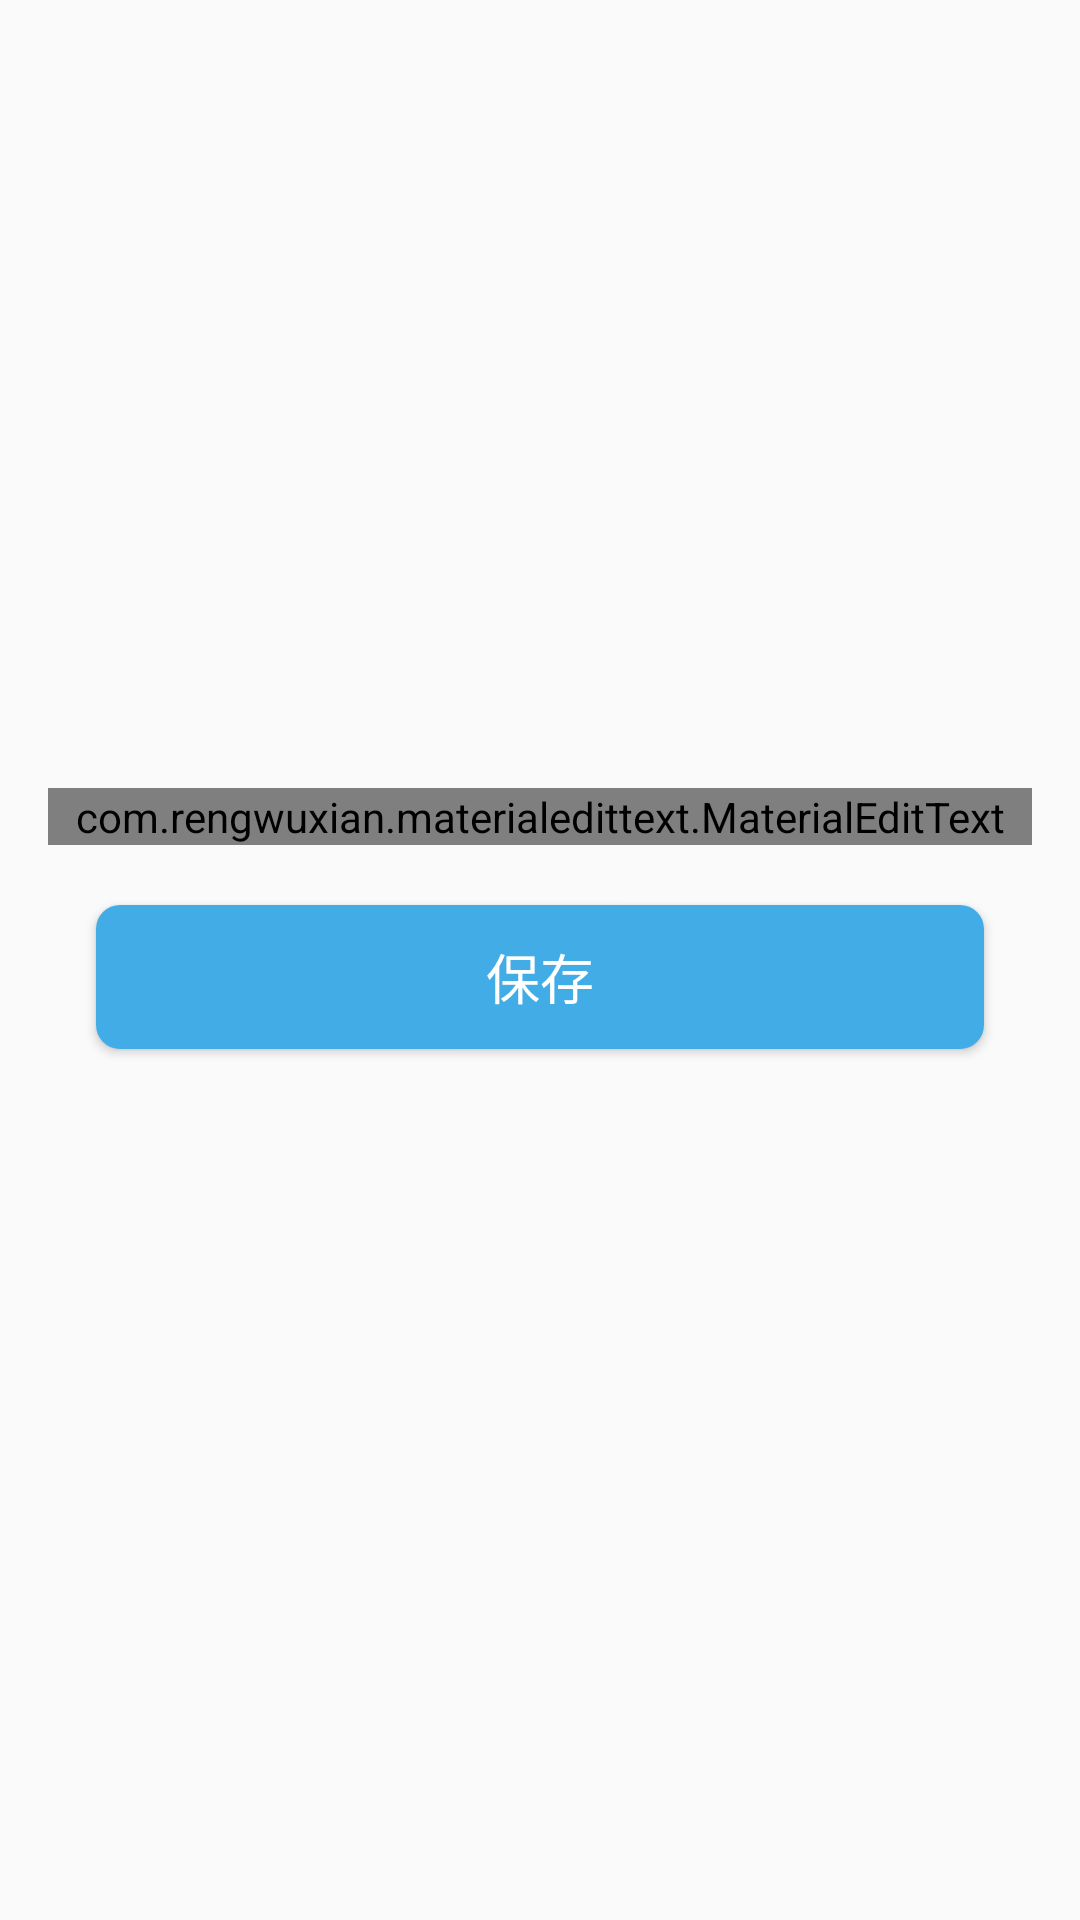

Android layout source for this screen:
<!-- AndroidManifest.xml: application theme AppTheme -->
<!-- res/layout/activity_main.xml -->
<?xml version="1.0" encoding="utf-8"?>
<androidx.constraintlayout.widget.ConstraintLayout
        xmlns:android="http://schemas.android.com/apk/res/android"
        xmlns:tools="http://schemas.android.com/tools"
        xmlns:app="http://schemas.android.com/apk/res-auto"
        android:layout_width="match_parent"
        android:layout_height="match_parent"
        tools:context=".MainActivity">

    <androidx.constraintlayout.widget.Guideline
        android:id="@+id/guide1"
        android:layout_width="wrap_content"
        android:layout_height="wrap_content"
        android:orientation="horizontal"
        app:layout_constraintGuide_percent="0.44"/>

    <com.rengwuxian.materialedittext.MaterialEditText
        android:id="@+id/input"
        android:layout_width="0dp"
        android:layout_height="wrap_content"
        app:layout_constraintLeft_toLeftOf="parent"
        app:layout_constraintRight_toRightOf="parent"
        app:layout_constraintBottom_toTopOf="@id/guide1"
        android:layout_marginLeft="16dp"
        android:layout_marginRight="16dp"
        android:hint="请输入你的专属记录 API"
        app:met_baseColor="#222222"
        app:met_floatingLabel="highlight"
        app:met_floatingLabelAnimating="true"
        app:met_floatingLabelText="专属API"
        app:met_singleLineEllipsis="true"/>

    <Button
        android:id="@+id/confirm_button"
        android:layout_width="0dp"
        android:layout_height="wrap_content"
        app:layout_constraintLeft_toLeftOf="parent"
        app:layout_constraintRight_toRightOf="parent"
        app:layout_constraintTop_toBottomOf="@id/guide1"
        android:layout_marginTop="20dp"
        android:layout_marginLeft="32dp"
        android:layout_marginRight="32dp"
        android:background="@drawable/base_button_bg"
        android:textColor="#ffffff"
        android:textSize="18sp"
        android:text="保存"/>

</androidx.constraintlayout.widget.ConstraintLayout>
<!-- resources referenced by this layout -->
<resources>
  <!-- drawable base_button_bg (drawable) -->
  <?xml version="1.0" encoding="utf-8"?>
  <shape xmlns:android="http://schemas.android.com/apk/res/android" >
  
      
      <corners android:radius="8dp" />
  
      
      <solid android:color="@color/colorPrimary" />
  
  </shape>
  <style name="AppTheme" parent="Theme.AppCompat.Light.DarkActionBar">
          
          <item name="colorPrimary">@color/colorPrimary</item>
          <item name="colorPrimaryDark">@color/colorPrimary</item>
          <item name="colorAccent">@color/colorAccent</item>
      </style>
  <color name="colorPrimary">#41ACE6</color>
  <color name="colorAccent">#03DAC5</color>
</resources>
